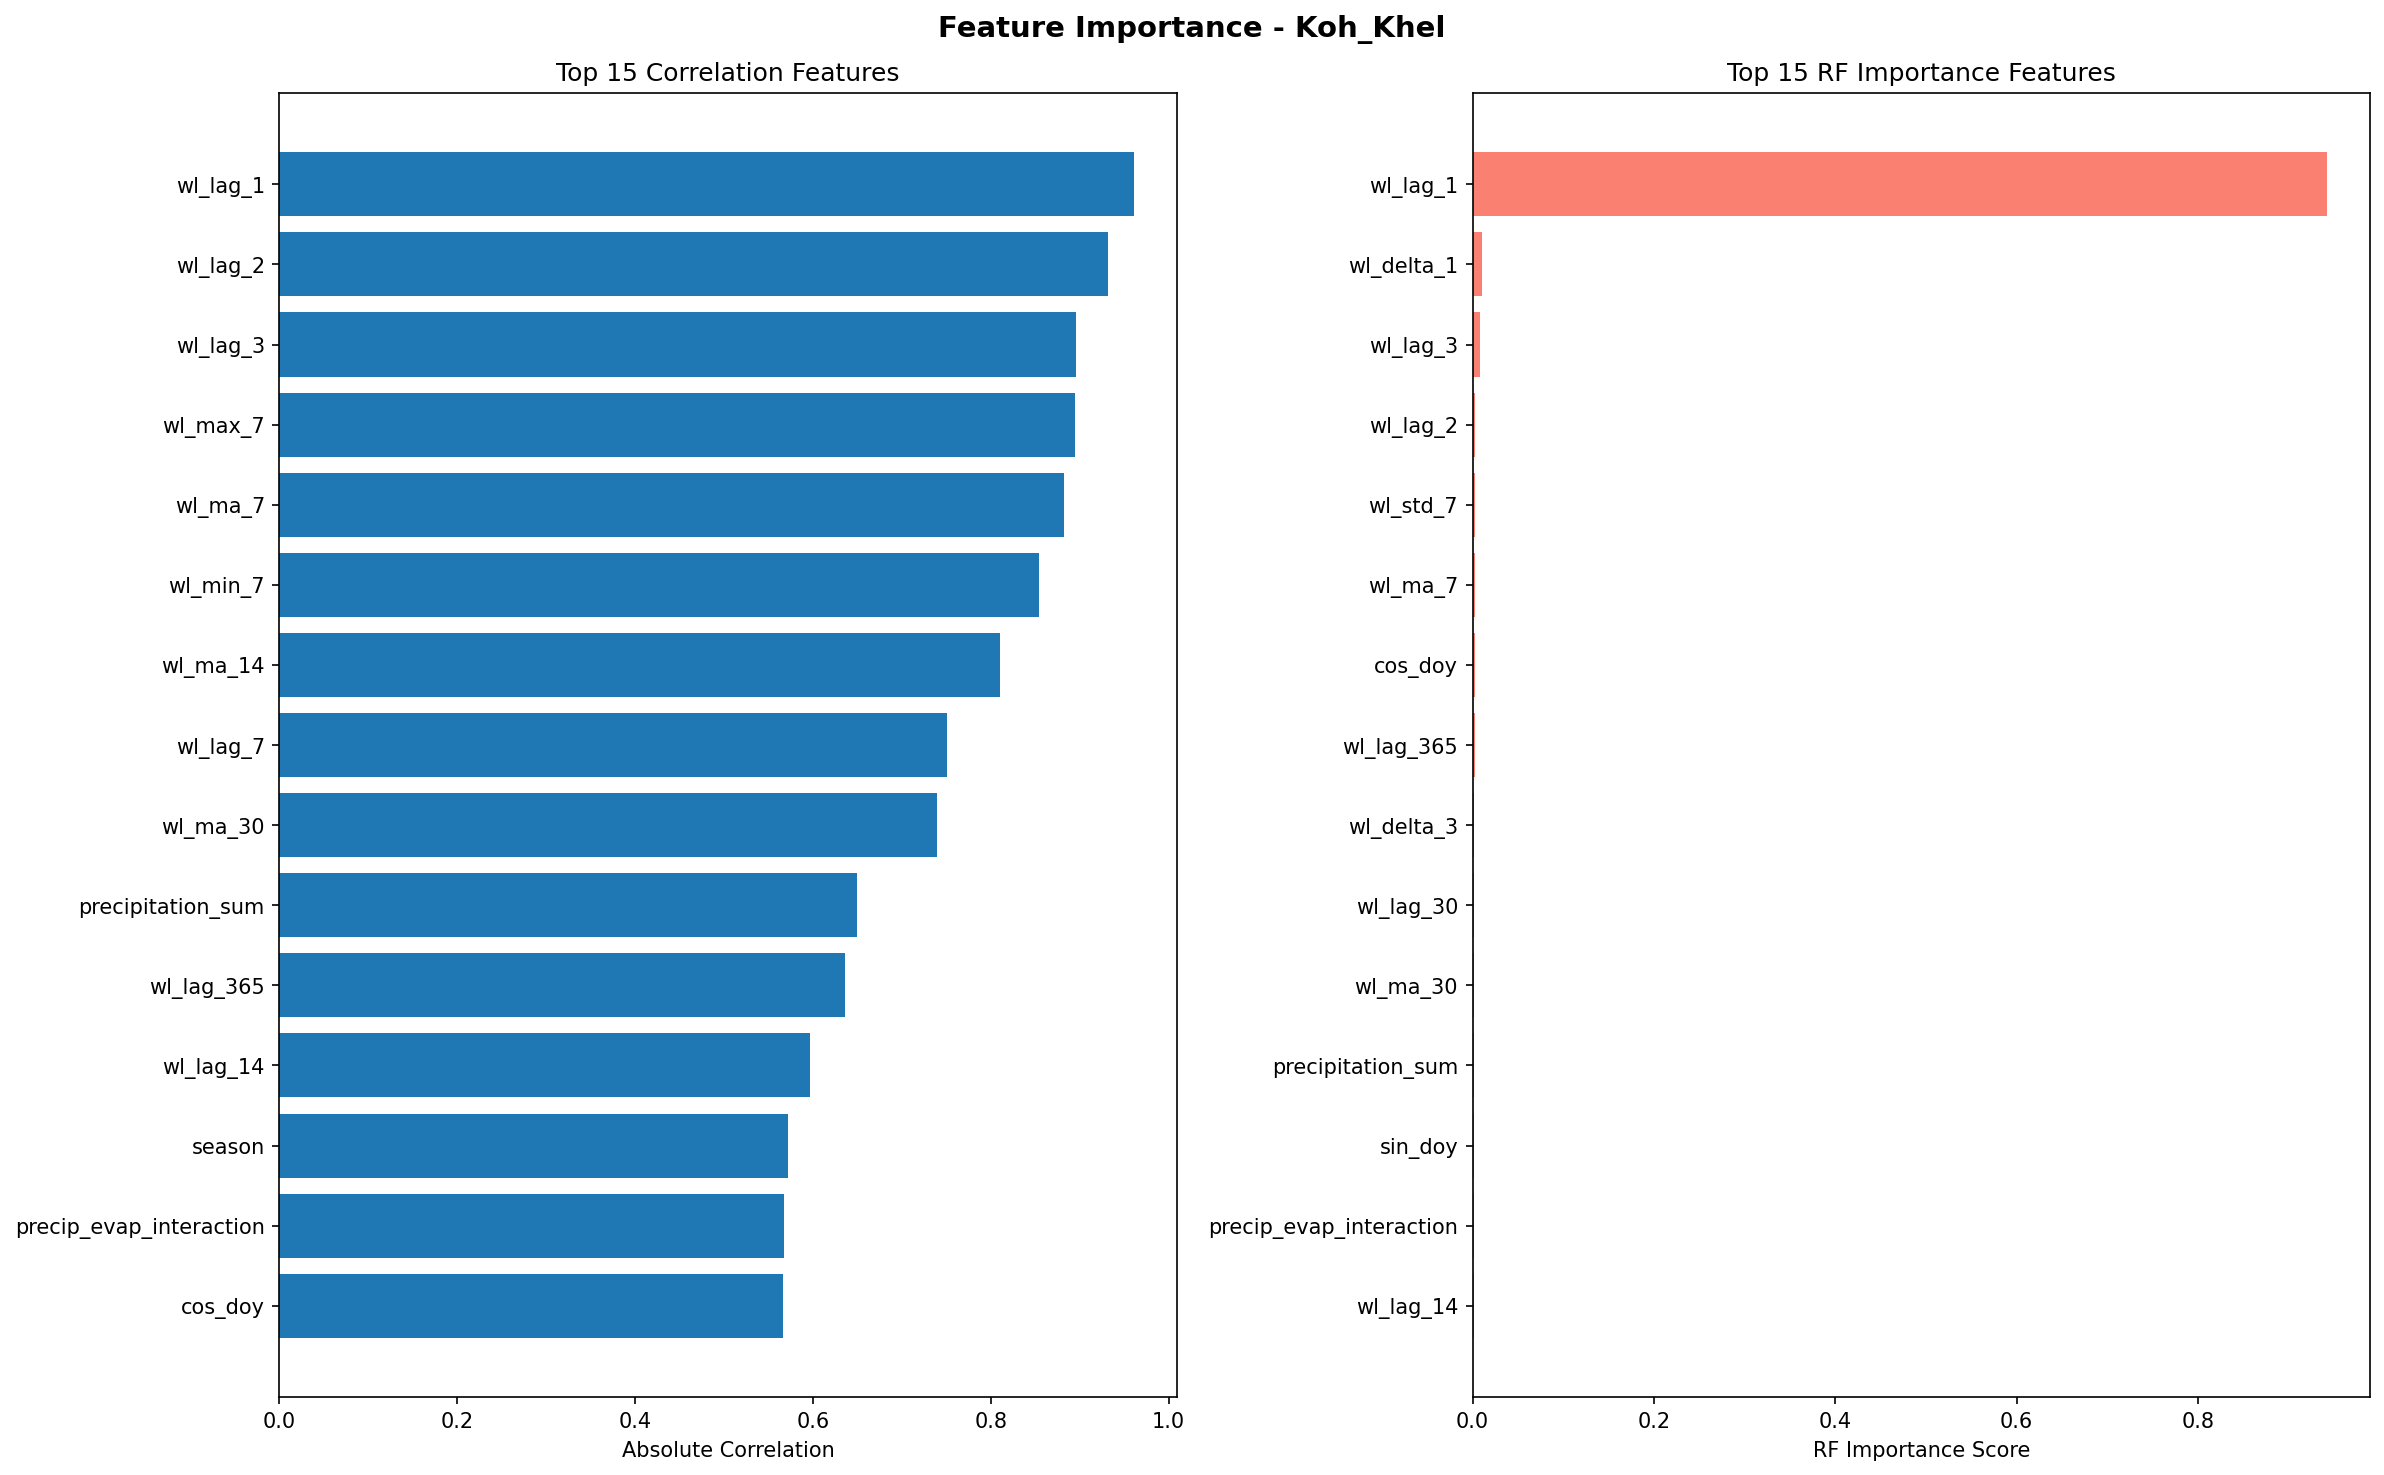

Source data for this figure (header and first rows):
feature, correlation_score, rf_score
wl_lag_1, 0.961, 0.9425
wl_lag_2, 0.9324, 0.002461
wl_lag_3, 0.8962, 0.007866
wl_max_7, 0.8944, 0.0009982
wl_ma_7, 0.8823, 0.002206
wl_min_7, 0.8544, 0.001213
wl_ma_14, 0.8105, 0.0009918
wl_lag_7, 0.7512, 0.0007916
wl_ma_30, 0.7395, 0.001617
precipitation_sum, 0.6495, 0.001602
wl_lag_365, 0.6357, 0.002065
wl_lag_14, 0.5966, 0.001305
season, 0.5723, 6.0646548179767375e-05
precip_evap_interaction, 0.568, 0.001385
cos_doy, 0.5659, 0.002068
wl_lag_30, 0.505, 0.00177
sin_doy, 0.5028, 0.001432
rain_ma_14, 0.4617, 0.001166
wl_std_7, 0.4214, 0.002307
rain_ma_7, 0.4079, 0.00128
month, 0.3193, 0.0002956
temp_ma_14, 0.319, 0.0007476
et0_fao_evapotranspiration, 0.2798, 0.001296
temp_ma_7, 0.2783, 0.0007388
temp_lag_3, 0.26, 0.0008475
temp_lag_1, 0.2352, 0.001006
temperature_2m_max, 0.2229, 0.001048
rain_temp_interaction, 0.2074, 0.0004051
wl_delta_3, 0.2003, 0.001987
rain_lag_1, 0.1942, 0.0004407
rainfall, 0.194, 0.000881
rain_lag_3, 0.187, 0.000637
wl_delta_1, 0.1489, 0.01083
rain_ratio, 0.002267, 0.0006842
rain_delta_1, 0.001599, 0.001042
